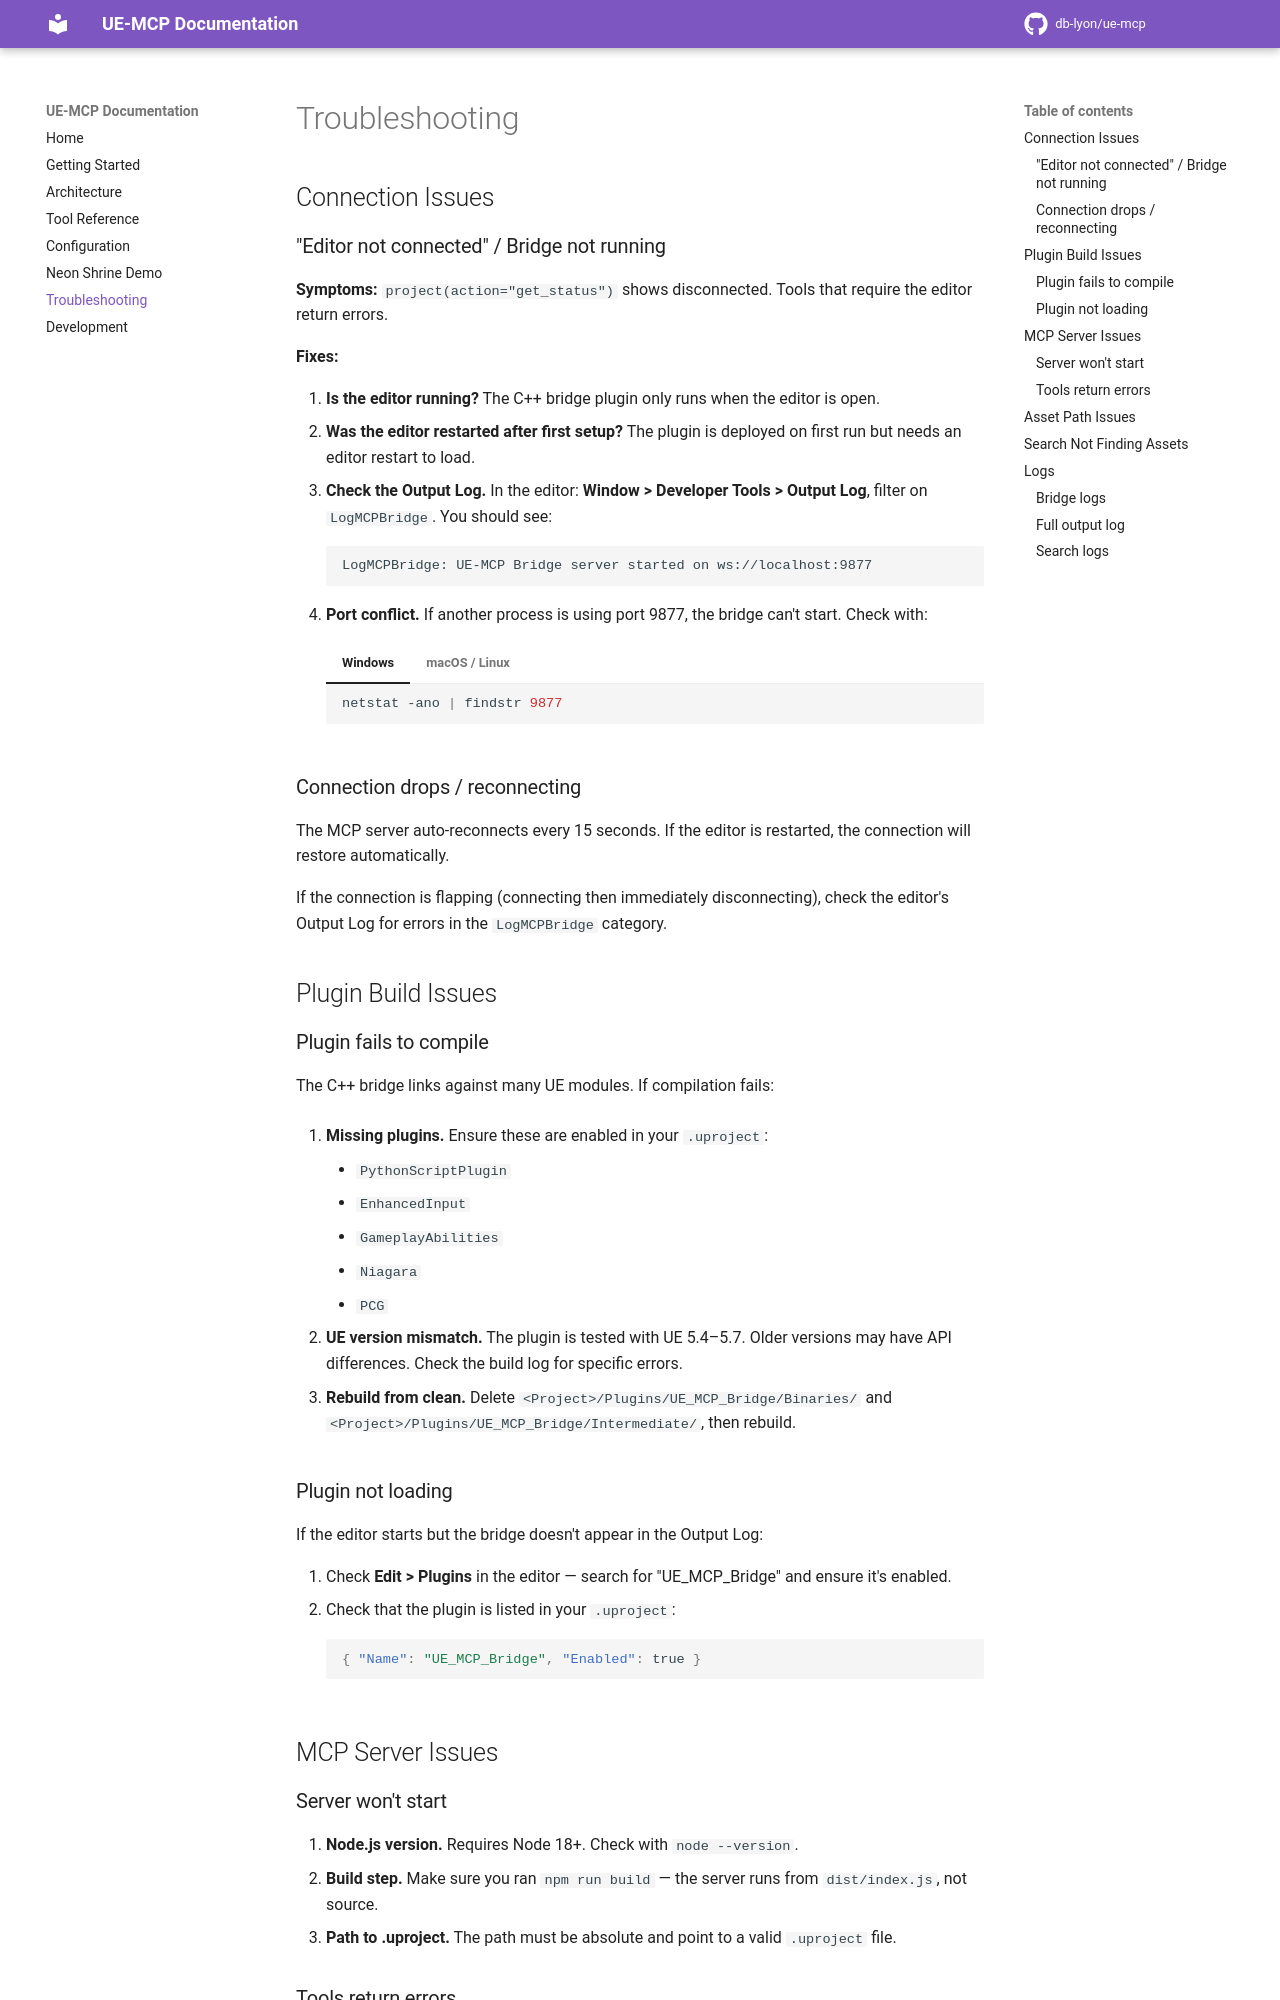

repository: db-lyon/ue-mcp-docs · page: troubleshooting/index.html · generator: mkdocs

# Troubleshooting

## Connection Issues

### "Editor not connected" / Bridge not running

**Symptoms:** `project(action="get_status")` shows disconnected. Tools that require the editor return errors.

**Fixes:**

1. **Is the editor running?** The C++ bridge plugin only runs when the editor is open.
2. **Was the editor restarted after first setup?** The plugin is deployed on first run but needs an editor restart to load.
3. **Check the Output Log.** In the editor: **Window > Developer Tools > Output Log**, filter on `LogMCPBridge`. You should see:
   ```
   LogMCPBridge: UE-MCP Bridge server started on ws://localhost:9877
   ```
4. **Port conflict.** If another process is using port 9877, the bridge can't start. Check with:

    === "Windows"
        ```bash
        netstat -ano | findstr 9877
        ```

    === "macOS / Linux"
        ```bash
        lsof -i :9877
        ```

### Connection drops / reconnecting

The MCP server auto-reconnects every 15 seconds. If the editor is restarted, the connection will restore automatically.

If the connection is flapping (connecting then immediately disconnecting), check the editor's Output Log for errors in the `LogMCPBridge` category.

## Plugin Build Issues

### Plugin fails to compile

The C++ bridge links against many UE modules. If compilation fails:

1. **Missing plugins.** Ensure these are enabled in your `.uproject`:
    - `PythonScriptPlugin`
    - `EnhancedInput`
    - `GameplayAbilities`
    - `Niagara`
    - `PCG`

2. **UE version mismatch.** The plugin is tested with UE 5.4–5.7. Older versions may have API differences. Check the build log for specific errors.

3. **Rebuild from clean.** Delete `<Project>/Plugins/UE_MCP_Bridge/Binaries/` and `<Project>/Plugins/UE_MCP_Bridge/Intermediate/`, then rebuild.

### Plugin not loading

If the editor starts but the bridge doesn't appear in the Output Log:

1. Check **Edit > Plugins** in the editor — search for "UE_MCP_Bridge" and ensure it's enabled.
2. Check that the plugin is listed in your `.uproject`:
   ```json
   { "Name": "UE_MCP_Bridge", "Enabled": true }
   ```

## MCP Server Issues
